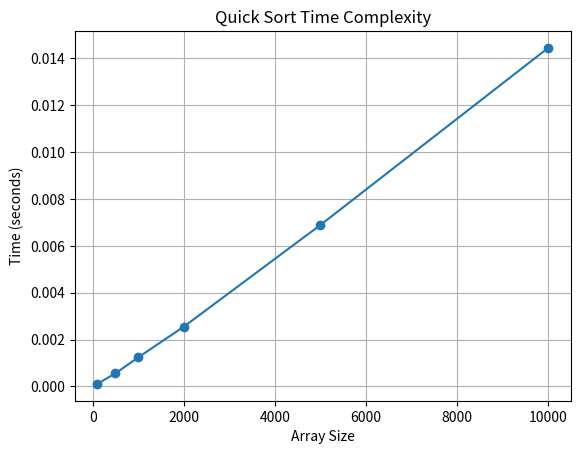

Python code for this plot:
import random
import time
import matplotlib.pyplot as plt

def quick_sort(array):
    # Base case: lists with 0 or 1 elements are already sorted
    if len(array) <= 1:
        return array

    # Step 1: Choose a pivot (here we use the middle element)
    pivot = array[len(array) // 2]

    # Step 2: Partition the array
    left = [x for x in array if x < pivot]
    middle = [x for x in array if x == pivot]
    right = [x for x in array if x > pivot]

    # Step 3: Recursively sort left and right, then combine
    return quick_sort(left) + middle + quick_sort(right)


# Test different sizes to visualize time complexity
sizes = [100, 500, 1000, 2000, 5000, 10000]
times = []

for size in sizes:
    arr = [random.uniform(-1000, 1000) for _ in range(size)]
    start = time.time()
    quick_sort(arr)
    times.append(time.time() - start)

# Plot results
plt.plot(sizes, times, marker='o')
plt.title("Quick Sort Time Complexity")
plt.xlabel("Array Size")
plt.ylabel("Time (seconds)")
plt.grid(True)
plt.show()